Dataset: ecg_images (GitHub, SiddhiDeshmukh310/CardioScan). Classes: abnormal, normal.

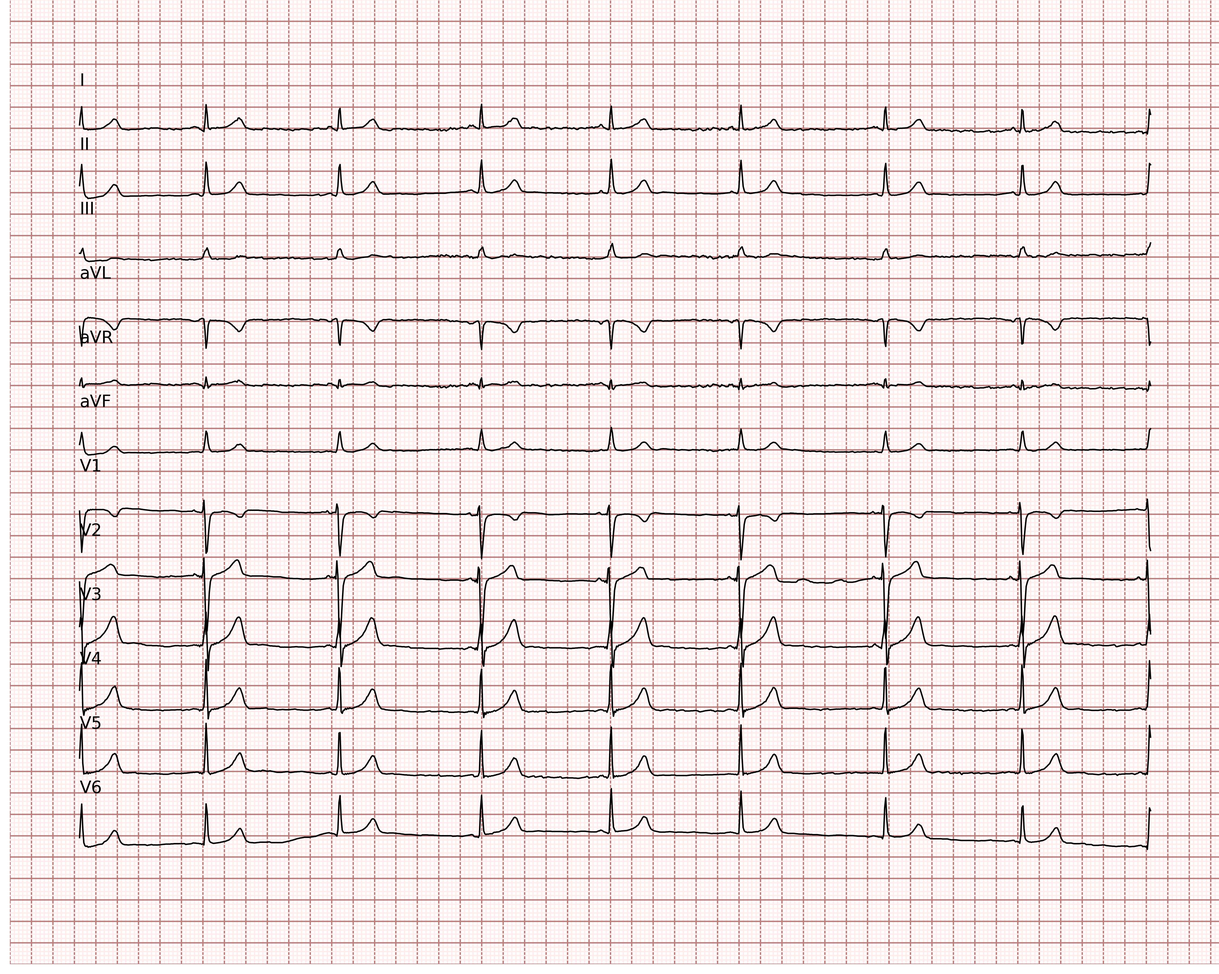
Label: normal

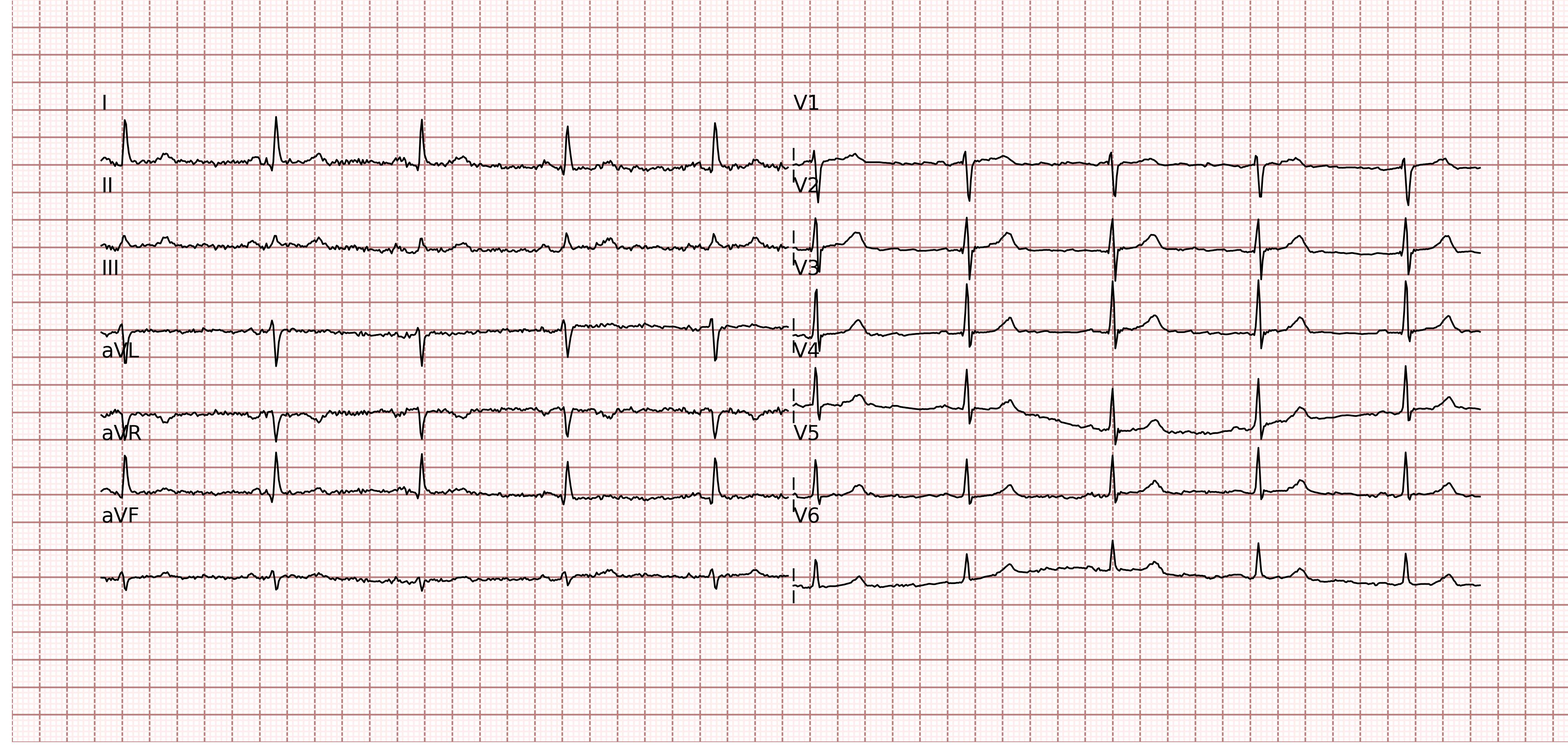
Label: normal

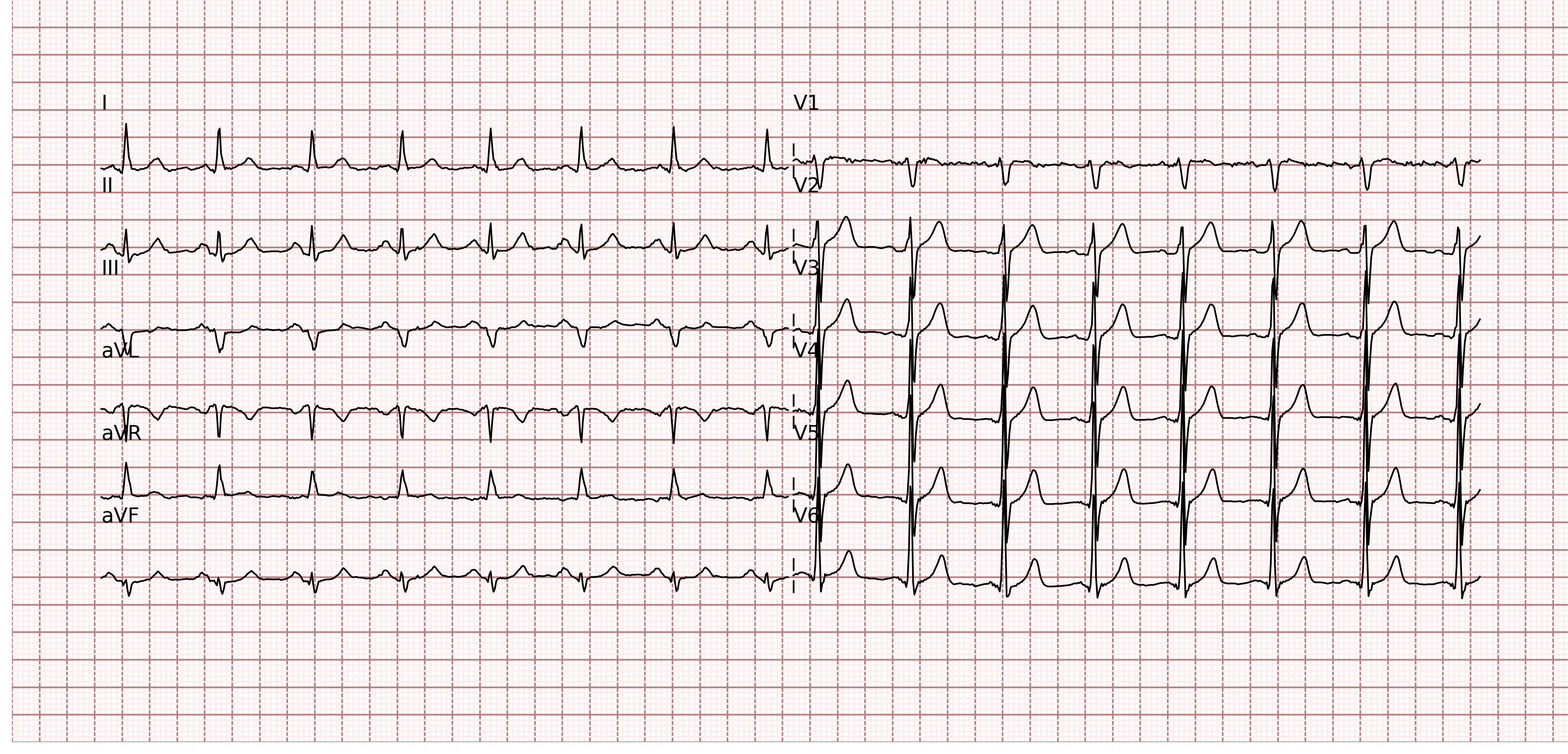
Label: normal

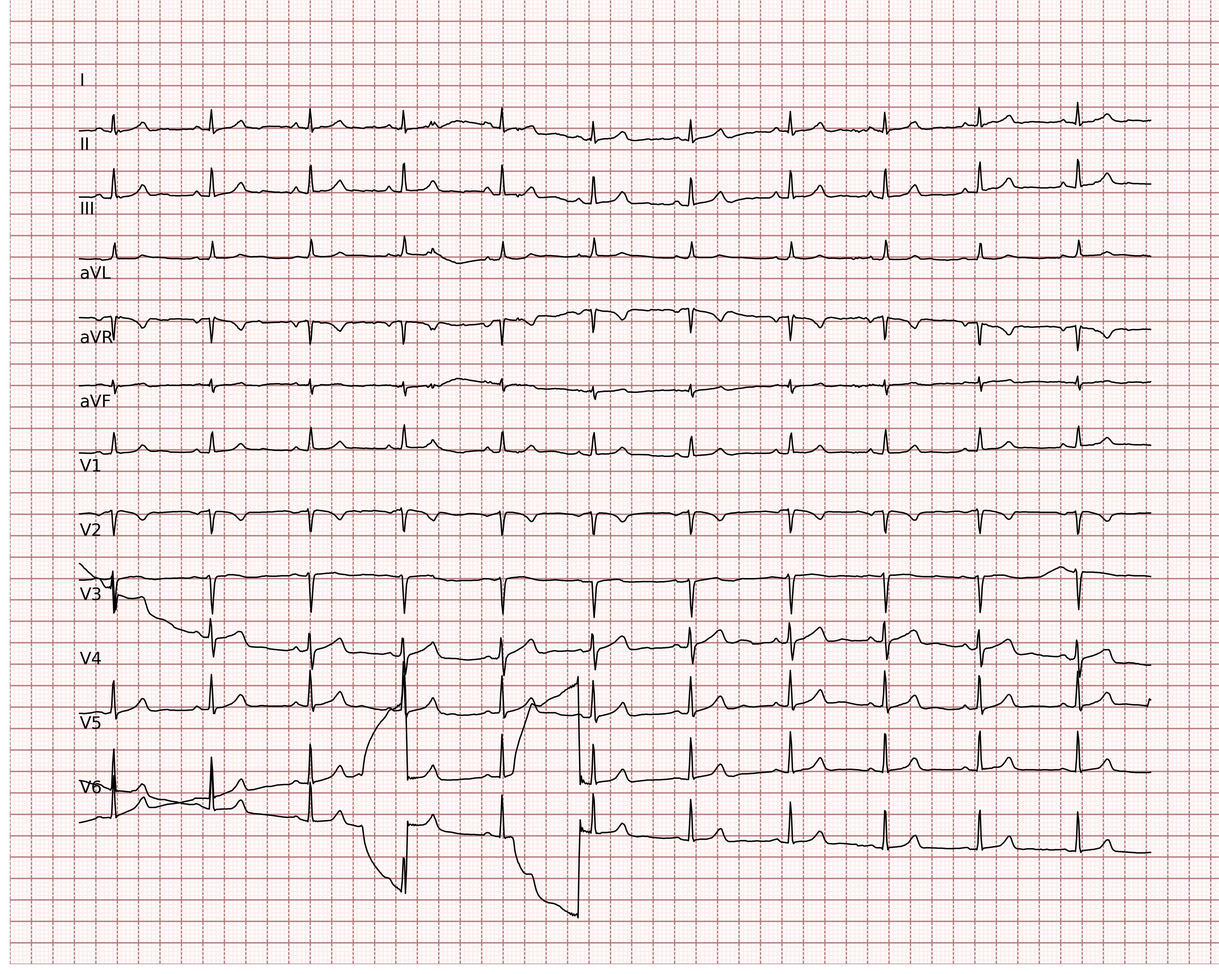
Label: normal

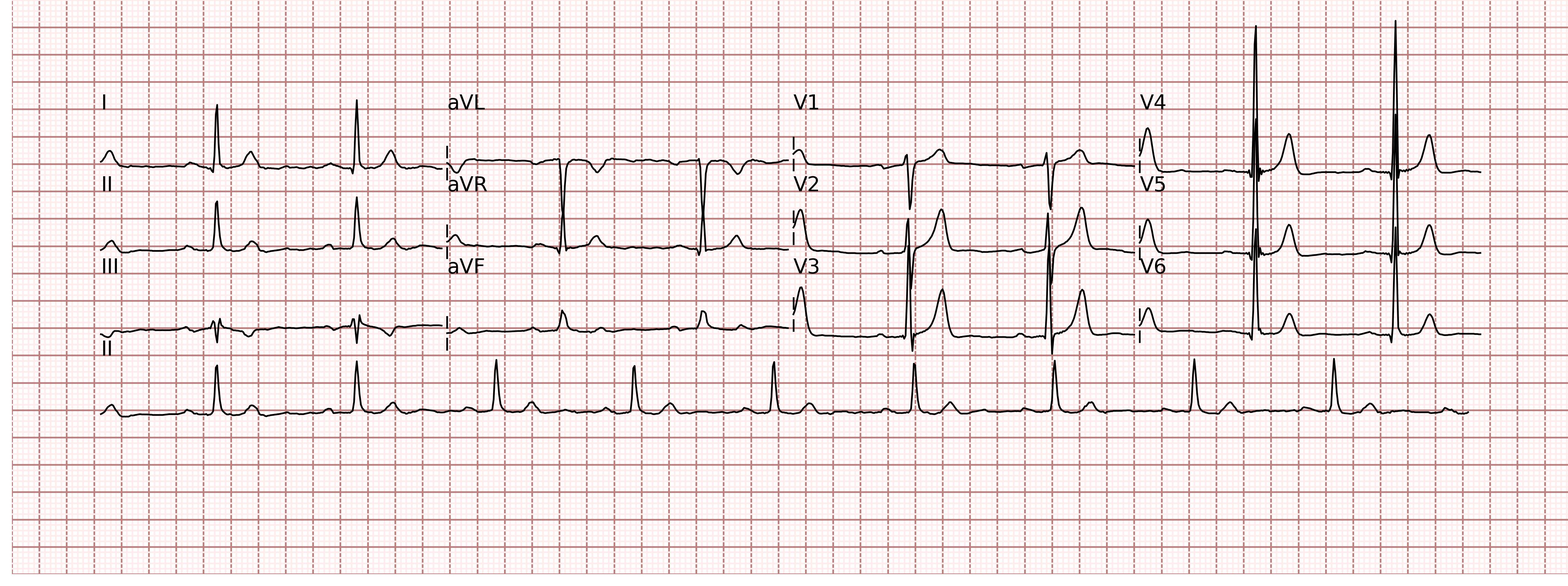
Label: abnormal

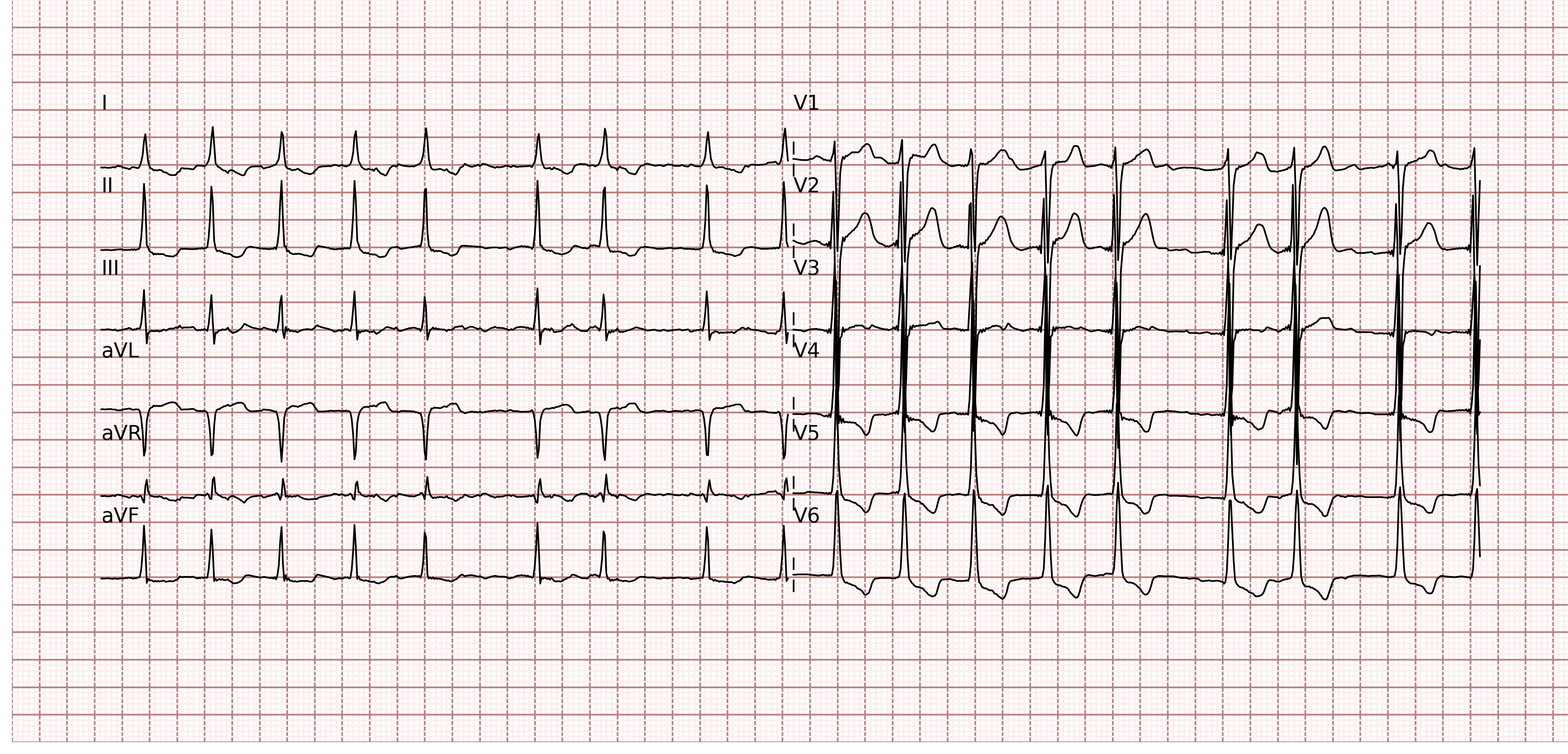
Label: normal
